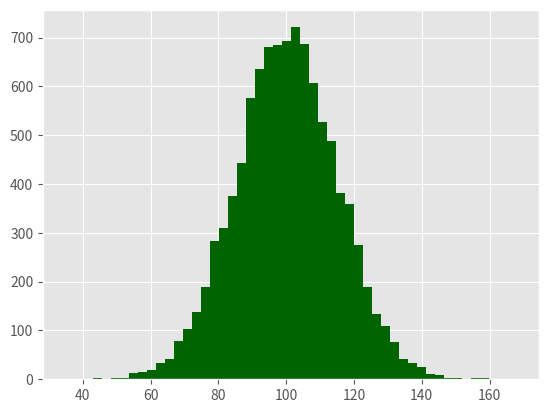

Here is the Python script that generated this plot: (Note: this script raises an exception after producing the figure.)
import numpy as np
import matplotlib.pyplot as plt
plt.style.use('ggplot')

mu1, mu2, sigma = 100, 130, 15
# randn(10000) => -1 ~ 1 사이의 정규분포를 갖는 값을 10000개 생성
x1 = mu1 + sigma*np.random.randn(10000)
x2 = mu2 + sigma*np.random.randn(10000)

fig = plt.figure()
axl = fig.add_subplot(1, 1, 1)
# hist함수 인자
# bins : 수치가 클수록 세로축이 정교해짐
# normed : False일 경우 확률이 아니라 빈도로 표시
# alpha : 투명도
n, bins, patches = axl.hist(x1, bins=50, normed=False, color='darkgreen')
n, bins, patches = axl.hist(x2, bins=50, normed=False, color='orange', alpha=0.5)
axl.xaxis.set_ticks_position('bottom')
axl.yaxis.set_ticks_position('left')

plt.xlabel('Bins')
plt.ylabel('Number of Values in Bin')
fig.suptitle('Histograms', fontsize = 14, fontweight='bold')
axl.set_title('Two Frequency Distributions')

plt.savefig('histogram.png', dpi=400, bbox_inches='tight')
plt.show()